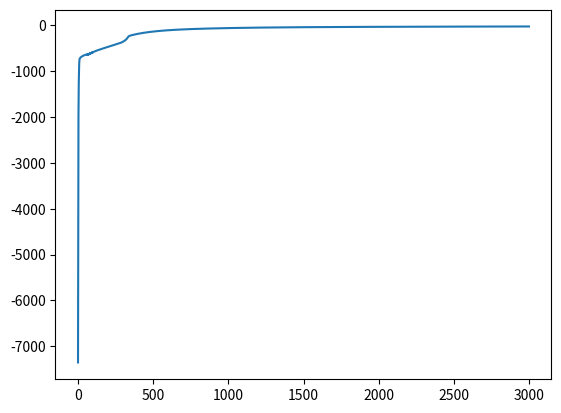

Python code for this plot:
# xor_donut (nonlinear classifiers) 

import numpy as np
import matplotlib.pyplot as plt

# for both XR and donut problem, its binary classification

# define the forward action of the network
def forward(X, W1, b1, W2, b2):
    # slightly different then forward & backprop
    # assume tanh() on hidden, softmax on output
    #Z = 1 / (1 + np.exp(-X.dot(W1) - b1))
    #activation = Z.dot(W2) + b2
    #Y = 1 / (1+ np.exp(-activation))
    # relu
    Z = X.dot(W1) + b1
    Z = Z * (Z > 0)
    activation = Z.dot(W2) + b2
    Y = 1 / (1 + np.exp(-activation))
    return Y, Z
    return Y, Z

def predict(X, W1, b1, W2, b2):
    Y, _ = forward(X, W1, b1, W2, b2)
    return np.round(Y) # no argmax

# now for gradient calculations (all "fast" way)
# recall - outer layer 1st, inner layer second

def derivative_w2(Z, T, Y):
    # Z is (N, M)
    return (T - Y).dot(Z)

def derivative_b2(T, Y):
    return (T - Y).sum()

def derivative_w1(X, Z, T, Y, W2):
    # dZ = np.outer(T-Y, W2) * Z * (1 - Z) # this is for sigmoid activation
    # dZ = np.outer(T-Y, W2) * (1 - Z * Z) # this is for tanh activation
    dZ = np.outer(T-Y, W2) * (Z > 0) # this is for relu activation
    return X.T.dot(dZ)

def derivative_b1(Z, T, Y, W2):
    # dZ = np.outer(T-Y, W2) * Z * (1 - Z) # this is for sigmoid activation
    # dZ = np.outer(T-Y, W2) * (1 - Z * Z) # this is for tanh activation
    dZ = np.outer(T-Y, W2) * (Z > 0) # this is for relu activation
    return dZ.sum(axis=0)

# for cost, we're doing binary cross entropy
def cost(T, Y):
    return np.sum(T * np.log(Y) + (1 - T) * np.log(1 - Y))

# XOR
def test_xor():
    # XOR data 
    X = np.array([[0,0], [0,1], [1,0], [1,1]])
    Y = np.array([0, 1, 1, 0])
    # random weights to start
    W1 = np.random.randn(2,4)
    b1 = np.random.randn(4) # 4 hidden units
    W2 = np.random.randn(4)
    b2 = np.random.randn(1) # only one output node
    # to keep track of likelihoods
    LL = []
    learning_rate = 0.0005
    regularization = 0.0
    last_error_rate = None
    for i in range(100000):
        pY, Z = forward(X, W1, b1, W2, b2)
        ll = cost(Y, pY)
        prediction = predict(X, W1, b1, W2, b2)
        err = np.abs(prediction - Y).mean()
        # error rate prints when changes
        if err != last_error_rate:
            last_error_rate = err
            print('error rate: ', err, ' true: ', Y, ' pred: ', prediction)
        # exit early if log likelihood increases
        if LL and ll < LL[-1]:
            print('early exit')
            break
        LL.append(ll)
        # update weights & biases (gradient descent)
        W2 += learning_rate * (derivative_w2(Z, Y, pY) - regularization * W2)
        b2 += learning_rate * (derivative_b2(Y, pY) - regularization * b2)
        W1 += learning_rate * (derivative_w1(X, Z, Y, pY, W2) - regularization * W1)
        b1 += learning_rate * (derivative_b1(Z, Y, pY, W2) - regularization * b1)
        # print likelihood every 10000 iterations
        if i % 10000 == 0:
            print(ll)
    print('final classification rate:', 1 - np.abs(prediction - Y).mean())
    plt.plot(LL)
    plt.show()

# donut
def test_donut():
    N = 1000
    R_inner = 5  # inner radius
    R_outer = 10 # outer radius
    # distance from origin = radius + random normal
    # angle theta is uniformly distributed between (0, 2pi)
    R1 = np.random.randn(N // 2) + R_inner
    theta = 2 * np.pi * np.random.random(N // 2)
    X_inner = np.concatenate([[R1 * np.cos(theta)], [R1 * np.sin(theta)]]).T

    R2 = np.random.randn(N // 2) + R_outer
    theta = 2 * np.pi * np.random.random(N // 2)
    X_outer = np.concatenate([[R2 * np.cos(theta)], [R2 * np.sin(theta)]]).T

    X = np.concatenate([X_inner, X_outer])
    Y = np.array([0] * (N // 2) + [1] * (N // 2))
    # random weights and biases to start, 8 hidden layers
    n_hidden = 8
    W1 = np.random.randn(2, n_hidden)
    b1 = np.random.randn(n_hidden)
    W2 = np.random.randn(n_hidden)
    b2 = np.random.randn(1)
    # to keep track of likelihood
    LL = []
    learning_rate = 0.00005
    regularization = 0.2
    last_error_rate = None
    for i in range(160000):
        pY, Z = forward(X, W1, b1, W2, b2)
        ll = cost(Y, pY)
        prediction = predict(X, W1, b1, W2, b2)
        er = np.abs(prediction - Y).mean()
        LL.append(ll)

        # get gradients
        gW2 = derivative_w2(Z, Y, pY)
        gb2 = derivative_b2(Y, pY)
        gW1 = derivative_w1(X, Z, Y, pY, W2)
        gb1 = derivative_b1(Z, Y, pY, W2)

        W2 += learning_rate * (gW2 - regularization * W2)
        b2 += learning_rate * (gb2 - regularization * b2)
        W1 += learning_rate * (gW1 - regularization * W1)
        b1 += learning_rate * (gb1 - regularization * b1)
        if i % 300 == 0:
            print("i:", i, "ll:", ll, "classification rate:", 1 - er)
    plt.plot(LL)
    plt.show()

def test_donut2():
    # donut example
    N = 1000
    R_inner = 5
    R_outer = 10

    # distance from origin is radius + random normal
    # angle theta is uniformly distributed between (0, 2pi)
    R1 = np.random.randn(N//2) + R_inner
    theta = 2*np.pi*np.random.random(N//2)
    X_inner = np.concatenate([[R1 * np.cos(theta)], [R1 * np.sin(theta)]]).T

    R2 = np.random.randn(N//2) + R_outer
    theta = 2*np.pi*np.random.random(N//2)
    X_outer = np.concatenate([[R2 * np.cos(theta)], [R2 * np.sin(theta)]]).T

    X = np.concatenate([ X_inner, X_outer ])
    Y = np.array([0]*(N//2) + [1]*(N//2))

    n_hidden = 8
    W1 = np.random.randn(2, n_hidden)
    b1 = np.random.randn(n_hidden)
    W2 = np.random.randn(n_hidden)
    b2 = np.random.randn(1)
    LL = [] # keep track of log-likelihoods
    learning_rate = 0.00005
    regularization = 0.2
    last_error_rate = None
    for i in range(3000):
        pY, Z = forward(X, W1, b1, W2, b2)
        ll = cost(Y, pY)
        prediction = predict(X, W1, b1, W2, b2)
        er = np.abs(prediction - Y).mean()
        LL.append(ll)

        # get gradients
        gW2 = derivative_w2(Z, Y, pY)
        gb2 = derivative_b2(Y, pY)
        gW1 = derivative_w1(X, Z, Y, pY, W2)
        gb1 = derivative_b1(Z, Y, pY, W2)

        W2 += learning_rate * (gW2 - regularization * W2)
        b2 += learning_rate * (gb2 - regularization * b2)
        W1 += learning_rate * (gW1 - regularization * W1)
        b1 += learning_rate * (gb1 - regularization * b1)
        if i % 300 == 0:
            print("i:", i, "ll:", ll, "classification rate:", 1 - er)
    plt.plot(LL)
    plt.show()

if __name__ == '__main__':
    #test_xor()
    test_donut2()



